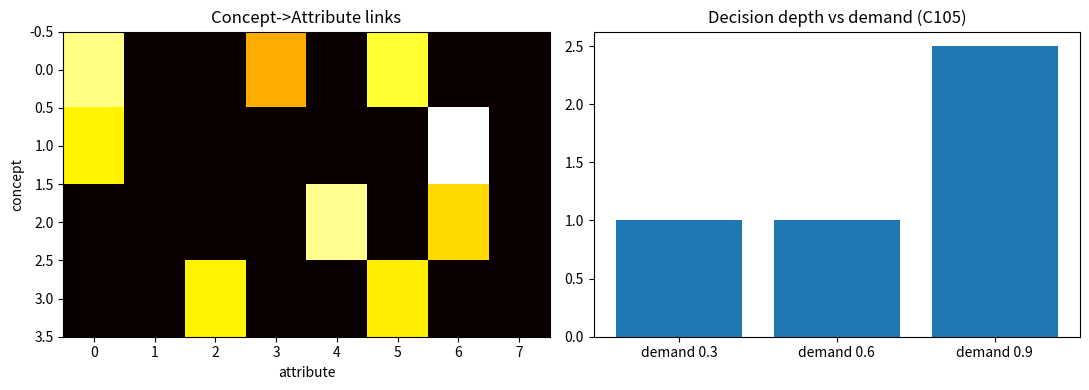

The script that saved this image:
# -*- coding: utf-8 -*-
"""
M5 阶段 8：多层联想（R161 #9——候选重生成/联想树多层）
验证 R120/R122（联想展开 = 树——多层）+ C105（截止——逐层成本交叉）

三层联想网络：
  概念层（4）——属性层（8）——情境层（6）
  概念→属性：每个概念关联 2-3 个属性（what it has）
  属性→情境：每个属性关联 1-2 个情境（where it appears）

实验 1：多层传播——输入概念 → 属性层激活（其属性）→ 情境层激活（其情境）——联想链完整
实验 2：候选重生成——决策逐层展开——候选随层增加（需求高 → 展开深）
实验 3：截止（C105）——需求阈值高 → 展开深；低 → 浅层即止
"""
import numpy as np
import matplotlib
matplotlib.use("Agg")
import matplotlib.pyplot as plt

RNG = np.random.default_rng(31)
N_CON, N_ATTR, N_SIT = 4, 8, 6

def make_net():
    """三层关联（概念→属性→情境）——半随机预置"""
    C2A = np.zeros((N_CON, N_ATTR))
    for c in range(N_CON):
        for a in RNG.choice(N_ATTR, size=RNG.integers(2, 4), replace=False):
            C2A[c, a] = RNG.uniform(0.6, 1.0)
    A2S = np.zeros((N_ATTR, N_SIT))
    for a in range(N_ATTR):
        for s in RNG.choice(N_SIT, size=RNG.integers(1, 3), replace=False):
            A2S[a, s] = RNG.uniform(0.6, 1.0)
    return C2A, A2S

def propagate(C2A, A2S, concept, depth=1):
    """多层联想传播：概念 → 属性（depth=1）→ 情境（depth=2）"""
    attr_act = C2A[concept]
    sit_act = np.zeros(N_SIT)
    if depth >= 2:
        sit_act = A2S.T @ attr_act
    return attr_act, sit_act

def run():
    C2A, A2S = make_net()
    print("关联结构（概念→属性）:")
    for c in range(N_CON):
        attrs = np.where(C2A[c] > 0)[0]
        print(f"  概念{c+1} → 属性 {attrs + 1}")

    # ---- 实验 1：多层传播 ----
    print("\n[exp1] 多层联想传播:")
    for c in range(2):
        attr_act, sit_act = propagate(C2A, A2S, c, depth=2)
        top_attr = np.argsort(-attr_act)[:3]
        top_sit = np.argsort(-sit_act)[:2]
        print(f"  概念{c+1} → 属性层 {top_attr + 1}（激活 {np.round(attr_act[top_attr], 2)}）"
              f" → 情境层 {top_sit + 1}（激活 {np.round(sit_act[top_sit], 2)}）")
    # 验证：概念 → 直接关联属性（第一层非零）→ 属性关联情境（第二层非零）
    ok1 = True
    for c in range(N_CON):
        aa, sa = propagate(C2A, A2S, c, depth=2)
        if np.sum(aa > 0) == 0 or np.sum(sa > 0) == 0:
            ok1 = False
    print(f"  联想链完整（概念→属性→情境 非零）= {'✓' if ok1 else '✗'}")

    # ---- 实验 2/3：候选重生成 + 截止（C105） ----
    print("\n[exp2/3] 候选重生成与截止:")
    # 决策：输入概念 → 逐层展开候选——每层评估（候选价值 = 激活）——最佳 > 需求阈值则停
    # 需求阈值低 → 第一层（属性）即满足；高 → 展开到情境层
    depth_stats = []
    for demand in (0.3, 0.6, 0.9):
        depths = []
        for c in range(N_CON):
            attr_act, sit_act = propagate(C2A, A2S, c, depth=2)
            # 层 1 候选：属性激活
            best1 = np.max(attr_act) if len(attr_act) else 0
            if best1 >= demand:
                depths.append(1)
            else:
                # 重生成：层 2 候选（情境——组合价值）
                best2 = np.max(sit_act) if len(sit_act) else 0
                depths.append(2 if best2 >= demand else 3)   # 3 = 均不满足（放弃）
        depth_stats.append(depths)
        print(f"  需求阈值={demand}: 决策深度分布 = {depths}（1=属性层/2=情境层/3=放弃）")
    # 验证：需求越高展开越深（C105 成本交叉的树版本——边际收益 vs 需求的比较）
    avg_depths = [np.mean(d) for d in depth_stats]
    mono = avg_depths[0] <= avg_depths[1] <= avg_depths[2]
    print(f"  平均深度: {np.round(avg_depths, 2)}——需求↑深度↑ = {'✓ 候选重生成+截止（C105）' if mono else '✗'}")

    # ---- 图 ----
    fig, axes = plt.subplots(1, 2, figsize=(11, 4))
    axes[0].imshow(C2A, cmap="hot", aspect="auto")
    axes[0].set_title("Concept->Attribute links")
    axes[0].set_xlabel("attribute"); axes[0].set_ylabel("concept")
    axes[1].bar(["demand 0.3", "demand 0.6", "demand 0.9"], avg_depths)
    axes[1].set_title("Decision depth vs demand (C105)")
    fig.tight_layout()
    fig.savefig("fig_stage8.png", dpi=110)
    print("\n[plot] saved fig_stage8.png")
    print("[done] stage8 multi-level association complete")

if __name__ == "__main__":
    run()
